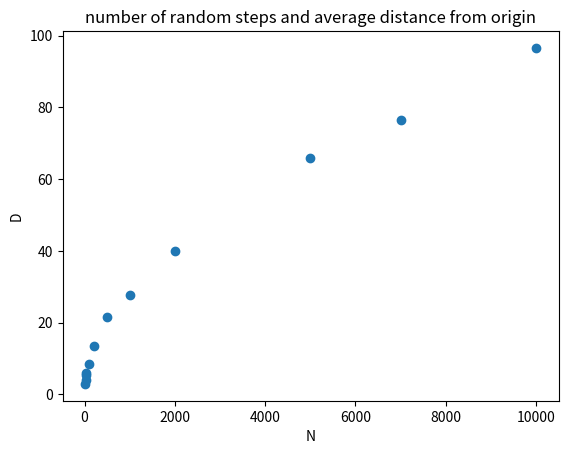

Write Python code to recreate this figure.
import random
import numpy as np
import matplotlib.pyplot as plt
from mpl_toolkits.mplot3d import Axes3D

def update_position(i,j,k):
    choice = random.randrange(0,6)
    if choice%2 == 0: #even, increase
        if choice == 0:
            i = i+1
        elif choice == 2:
            j = j + 1
        else:
            k = k + 1
    else:
        if choice == 1:
            i = i-1
        elif choice == 3:
            j= j-1
        else:
            k = k-1
    return i,j,k
def plotter(xp,yp,zp):
    fig = plt.figure(figsize=(8, 6))
    ax = fig.add_subplot(111, projection='3d')
    ax.plot(xp, yp, zp, c='r')
    ax.plot(0, 0, 0, c='r', marker='o', label='start')
    plt.legend()
    plt.show()


def main():

    N = [10,20,30,40,100,200,500,1000,2000,5000,7000,10000] # number of step
    M = 100 # averager
    average_distances = []
    for i in N:
        distance = []
        for k in range(M):
            x,y,z = 0,0,0
            for j in range(i-1):
                visited = [[x, y, z]]
                x_up,y_up,z_up = update_position(x,y,z)
                while [x_up,y_up,z_up] in visited:
                    x_up, y_up, z_up = update_position(x, y, z)
                x,y,z = x_up,y_up,z_up
                visited.append([x,y,z])
            final_point = np.array([x,y,z])
            distance.append(np.linalg.norm(final_point))
        average = np.average(distance)
        average_distances.append(average)

    fig,ax = plt.subplots()
    ax.scatter(N,average_distances)
    ax.set_title("number of random steps and average distance from origin")
    ax.set_xlabel("N")
    ax.set_ylabel("D")
    plt.show()
    # arr = np.array(visited)
    # xp = arr[:,0]
    # yp = arr[:,1]
    # zp = arr[:,2]
    # plotter(xp,yp,zp)



if __name__ == '__main__':
    main()
